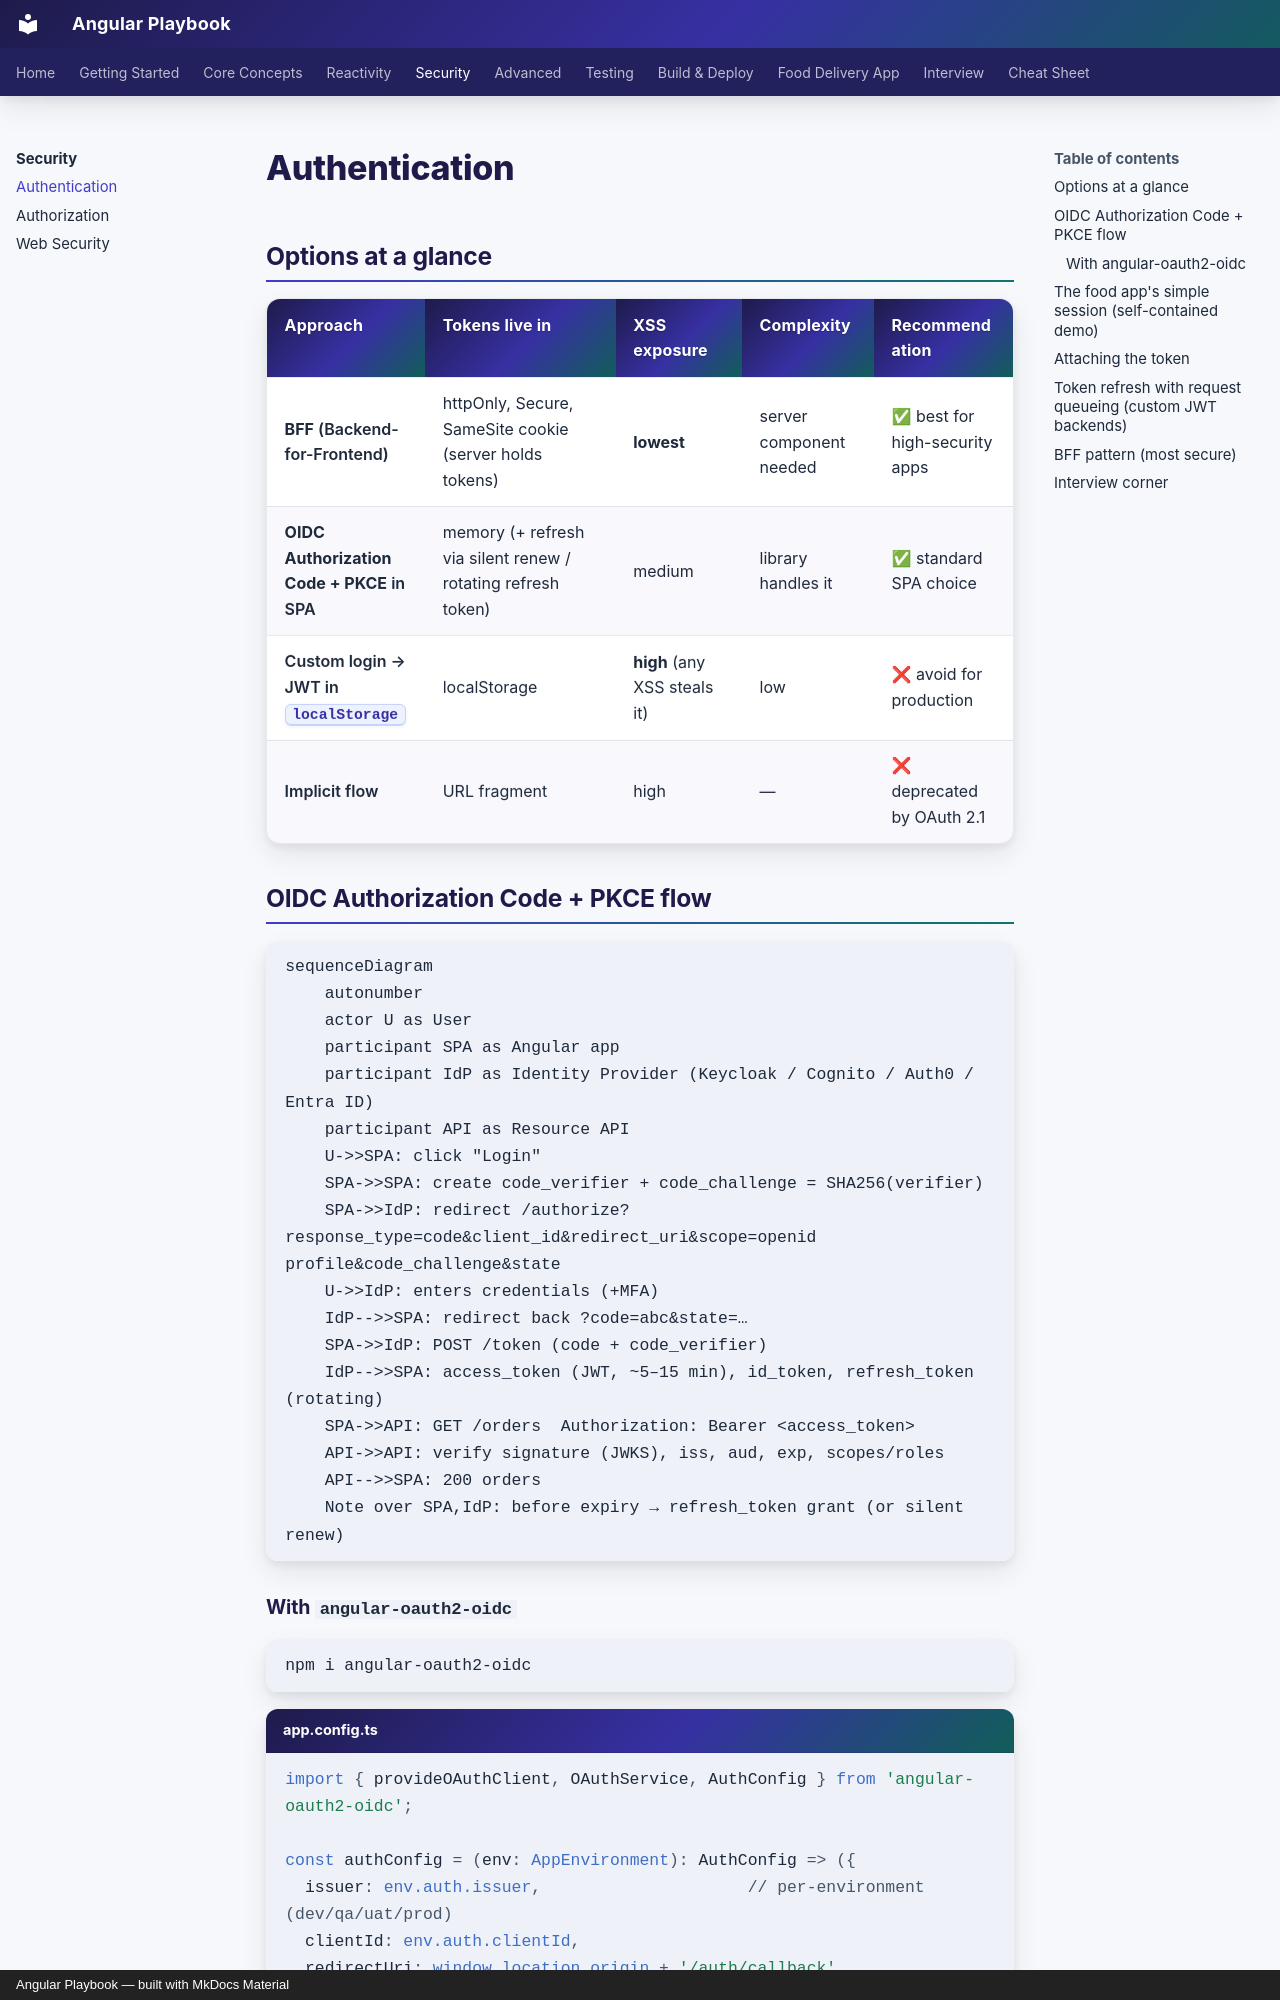

repository: khiruashish/angular-playbook · page: security/authentication/index.html · generator: mkdocs · copyright: Angular Playbook — built with MkDocs Material

# Authentication

## Options at a glance

| Approach | Tokens live in | XSS exposure | Complexity | Recommendation |
|---|---|---|---|---|
| **BFF** (Backend-for-Frontend) | httpOnly, Secure, SameSite cookie (server holds tokens) | **lowest** | server component needed | ✅ best for high-security apps |
| **OIDC Authorization Code + PKCE** in SPA | memory (+ refresh via silent renew / rotating refresh token) | medium | library handles it | ✅ standard SPA choice |
| Custom login → JWT in `localStorage` | localStorage | **high** (any XSS steals it) | low | ❌ avoid for production |
| Implicit flow | URL fragment | high | — | ❌ deprecated by OAuth 2.1 |

## OIDC Authorization Code + PKCE flow

```mermaid
sequenceDiagram
    autonumber
    actor U as User
    participant SPA as Angular app
    participant IdP as Identity Provider (Keycloak / Cognito / Auth0 / Entra ID)
    participant API as Resource API
    U->>SPA: click "Login"
    SPA->>SPA: create code_verifier + code_challenge = SHA256(verifier)
    SPA->>IdP: redirect /authorize?response_type=code&client_id&redirect_uri&scope=openid profile&code_challenge&state
    U->>IdP: enters credentials (+MFA)
    IdP-->>SPA: redirect back ?code=abc&state=…
    SPA->>IdP: POST /token (code + code_verifier)
    IdP-->>SPA: access_token (JWT, ~5–15 min), id_token, refresh_token (rotating)
    SPA->>API: GET /orders  Authorization: Bearer <access_token>
    API->>API: verify signature (JWKS), iss, aud, exp, scopes/roles
    API-->>SPA: 200 orders
    Note over SPA,IdP: before expiry → refresh_token grant (or silent renew)
```
